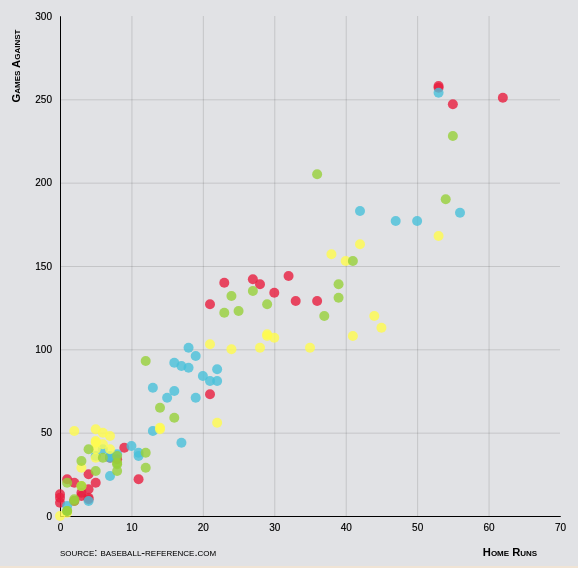
D3 v4 page, settled after 480 driven frames (8 s of simulated time); the page loaded 1 data file(s).


// ── chart.js
var width = 650;
var height = 600;
var radius = 5;

var margin = { "top": 50,
               "bottom": 50,
               "left": 100,
               "right": 0 };

// creating svg canvas
var svg = d3.select("svg")
              // .append("svg")
              .attr("height", height)
              .attr("width", width)
              .append("g")
              .attr("transform", "translate(" + margin.left + "," + margin.top + ")");

var selectedPlayer;
var scaleX;
var scaleY;
var maxX;
var maxY;
var initialData; // global variable to access data
var data; // global variable to access data

var tooltip = d3.select(".chart_container")
                  .append("div")
                  .attr("class", "tooltip")
                  .style("opacity", 0);

d3.csv("dominicanSluggers.csv", function (dataIn) {

  // parsing for number output
  dataIn.forEach(function(d){
      d.hrsNum = +d.hrsNum;
      d.gamesAgainst = +d.gamesAgainst
  });

  initialData = dataIn;

  var nestedData = d3.nest()
                      .key( function(d) { return d.player })
                      .entries(dataIn);

  data = nestedData; // passing data to global variable

  // appending buttons
  buttons(nestedData);

  // setting dynamic scales for axis
  maxX = getMaxX(dataIn);
  scaleX = d3.scaleLinear()
               .domain([0, maxX])
               .range([0, 500])
              //  .nice(); // making scale end in round number

  maxY = getMaxY(dataIn);
  scaleY = d3.scaleLinear()
              .domain([maxY,0])
              .range([0, 500])
              // .nice(); // making scale end in round number

  // calling axis
  xAxis(scaleX);
  yAxis(scaleY);

  // calling axis' labels and source
  xLabel();
  yLabel();
  source();

  drawPlot(dataIn);

});

function getMaxX(dataset) {
      var xMax = d3.max(dataset, function(d) { return d.hrsNum });
      return Math.ceil(xMax / 10) * 10
}

function getMaxY(dataset) {
      var yMax = d3.max(dataset, function(d) { return d.gamesAgainst });
      return Math.round(yMax / 100) * 100;
}

function buttons(dataset) {

  var buttons = d3.select(".action_container")
                    .selectAll("button")
                    .data(dataset)
                    .enter()
                    .append("button")
                    .attr("value", function(d) { return d.key } )
                    .attr("class", "not-clicked")
                    .style("background", _colorFill)
                    .on("click", buttonClicked)
                    .html( function(d) { return d.key } )

  var reset = d3.select(".action_container")
                 .append("button")
                 .attr("class", "clicked")
                 .attr("value", "DataIn")
                 .on("click", resetChart)
                 .html("All players");

};

function resetChart() {
    drawPlot(initialData);

    d3.selectAll("button")
      .attr("class", "not-clicked")

    d3.select(this)
        .attr("class", "clicked");
};

// defining functions to create labels for axis

function xLabel() {
          svg.append("text")
              .attr("x", (width - 2 * margin.left - 1.5 * margin.right))
              .attr("y", ((height - margin.top - margin.bottom) * 1.08))
              .attr("class", "label")
              .attr("text-anchor", "middle")
              .text("Home Runs");
};

function yLabel() {
          svg.append("text")
               .attr("transform", "rotate(270)")
               .attr("x", -50)
               .attr("y", -40)
               .attr("class", "label")
               .attr("text-anchor", "middle")
               .text("Games Against");
};

function source() {
        svg.append("text")
             .attr("x", 0)
             .attr("y", ((height - margin.top - margin.bottom) * 1.08))
             .attr("class", "source")
             .attr("text-anchor", "left")
             .text("source: baseball-reference.com");
}

function drawPlot(dataset) {

  var scatterPlot = svg.selectAll("circle")
                        .data(dataset);

      scatterPlot.transition()
                    .duration(500)
                    .ease(d3.easeSin)
                 .attr("cx", function(d) { return scaleX(d.hrsNum) })
                 .attr("cy", function(d) { return scaleY(d.gamesAgainst) })
                 .attr("r", radius)
                 .attr("fill", colorFill)
                //  .attr("fill", function(d) { return makeColor(d.hrsNum, (d.gamesAgainst/2)) })
                 .attr("opacity", .8);

      scatterPlot.enter()
                  .append("circle")
                  .attr("cx", function(d) { return scaleX(d.hrsNum) })
                  .attr("cy", function(d) { return scaleY(d.gamesAgainst) })
                  .attr("r", 0)
                  .on("mouseover", mouseOver)
                  .on("mouseout", mouseOut)
                    .transition()
                    .duration(500)
                    .ease(d3.easeSin)
                  .attr("r", radius)
                  .attr("fill", colorFill)
                  // .attr("fill", function(d) { return makeColor(d.hrsNum, (d.gamesAgainst/2)) })
                  .attr("opacity", .8);

      scatterPlot.exit()
                  .transition()
                  .duration(300)
                  .ease(d3.easeSin)
                .attr("r", 0)
               .remove();

};

function xAxis(scale) {

    var xAxis = d3.axisBottom(scale)
                   .ticks(5)
                   .tickSizeInner(- height + margin.bottom + margin.top )
                   .tickSizeOuter(0)
                   .tickPadding(8);

    svg.append("g")
        .attr("transform", "translate(0," + (height - margin.bottom - margin.top)  + ")" )
        .attr("class", "xAxis")
        .call(xAxis);

};

function yAxis(scale) {

     var yAxis = d3.axisLeft(scale)
                    .ticks(5)
                    .tickSizeInner(- (width - 1.5 * margin.left) )
                    .tickSizeOuter(0)
                    .tickPadding(8);

     svg.append("g")
         .attr("transform", "translate(0,0)")
         .attr("class", "yAxis")
         .call(yAxis);
};

function updateData(newPlayer) {
  return data.filter(function(d){ return d.key == newPlayer })[0].values
};

function buttonClicked() {
  selectValue = d3.select(this)
                   .property("value");
  newData = updateData(selectValue);
  drawPlot(newData);

  d3.selectAll("button")
    .attr("class", "not-clicked")

  d3.select(this)
      .attr("class", "clicked");

};

function mouseOver(d) {

        tooltip.transition()
               .duration(300)
               .style("opacity", 0.9);
        tooltip.html("<b>" + d.player + "</b>"
                           + "<br/> vs. "
                           + d.opponent
                           + "<br/> HR: "
                           + d.hrsNum
                           + " G: "
                           + d.gamesAgainst)
                .style("left", (d3.event.pageX + 10) + "px")
                .style("top", (d3.event.pageY - 28) + "px");
              };

function mouseOut() {
        tooltip.transition()
               .duration(50)
               .style("opacity", 0);
                           };

// Color functions
function getColor(hue, saturation, lightness, alpha) {
   var colorString = "hsla(" +
     hue + ", "
     + saturation + "%,"
     + lightness  + "%,"
     + alpha + ")";
   return colorString;
 };

 function makeColor(h,s) {
   return getColor(h, s, 50, 1)
 };

function colorFill(d) { if (d.player == "David Ortiz") {
                               return "#E81E3F"
                   } else if (d.player == "Manny Ramirez") {
                               return "#97D13A";
                   } else if (d.player == "Sammy Sosa") {
                                 return "#FFFB4E";
                   } else if (d.player == "Albert Pujols") {
                                 return "#49C1DA";
                   } else {      return "#FFFFFF";
                     }
                  };

function _colorFill(d) {
                        var player = d.player ? d.player : d.key;
                        if (player == "David Ortiz") {
                               return "#E81E3F"
                   } else if (player == "Manny Ramirez") {
                               return "#97D13A";
                   } else if (player == "Sammy Sosa") {
                                 return "#FFFB4E";
                   } else if (player == "Albert Pujols") {
                                 return "#49C1DA";
                   } else {      return "#FFFFFF";
                     }
                  };


### data: dominicanSluggers.csv
player, opponent, division, hrsNum, gamesAgainst, hue
David Ortiz, Red Sox, AL East, 4, 25, 1
David Ortiz, Orioles, AL East, 55, 247, 1
David Ortiz, Blue Jays, AL East, 62, 251, 1
David Ortiz, Yankees, AL East, 53, 257, 1
David Ortiz, Rays, AL East, 53, 258, 1
David Ortiz, Indians, AL Central, 27, 142, 1
David Ortiz, Tigers, AL Central, 36, 129, 1
David Ortiz, Royals, AL Central, 21, 127, 1
David Ortiz, White Sox, AL Central, 28, 139, 1
David Ortiz, Twins, AL Central, 21, 73, 1
David Ortiz, Rangers, AL West, 33, 129, 1
David Ortiz, Mariners, AL West, 30, 134, 1
David Ortiz, Astros, AL West, 7, 35, 1
David Ortiz, Angels, AL West, 32, 144, 1
David Ortiz, Athletics, AL West, 23, 140, 1
David Ortiz, Nationals, NL East, 4, 10, 1
David Ortiz, Mets, NL East, 3, 12, 1
David Ortiz, Marlins, NL East, 11, 22, 1
David Ortiz, Phillies, NL East, 9, 41, 1
David Ortiz, Braves, NL East, 8, 34, 1
David Ortiz, Cubs, NL Central, 4, 16, 1
David Ortiz, Cardinals, NL Central, 1, 22, 1
David Ortiz, Pirates, NL Central, 0, 11, 1
David Ortiz, Brewers, NL Central, 5, 20, 1
David Ortiz, Reds, NL Central, 0, 8, 1
David Ortiz, Dodgers, NL West, 2, 9, 1
David Ortiz, Giants, NL West, 3, 14, 1
David Ortiz, Rockies, NL West, 2, 20, 1
David Ortiz, Diamondbacks, NL West, 4, 11, 1
David Ortiz, Padres, NL West, 0, 13, 1
Albert Pujols, Red Sox, AL East, 10, 42, 79
Albert Pujols, Orioles, AL East, 5, 36, 79
Albert Pujols, Blue Jays, AL East, 7, 36, 79
Albert Pujols, Yankees, AL East, 8, 37, 79
Albert Pujols, Rays, AL East, 11, 36, 79
Albert Pujols, Indians, AL Central, 7, 35, 79
Albert Pujols, Tigers, AL Central, 13, 51, 79
Albert Pujols, Royals, AL Central, 22, 88, 79
Albert Pujols, White Sox, AL Central, 11, 38, 79
Albert Pujols, Twins, AL Central, 6, 40, 79
Albert Pujols, Rangers, AL West, 17, 90, 79
Albert Pujols, Mariners, AL West, 19, 96, 79
Albert Pujols, Astros, AL West, 53, 254, 79
Albert Pujols, Angels, AL West, 4, 9, 79
Albert Pujols, Athletics, AL West, 16, 92, 79
Albert Pujols, Nationals, NL East, 17, 44, 79
Albert Pujols, Expos, NL East, 7, 24, 79
Albert Pujols, Mets, NL East, 22, 81, 79
Albert Pujols, Marlins, NL East, 15, 71, 79
Albert Pujols, Phillies, NL East, 13, 77, 79
Albert Pujols, Braves, NL East, 19, 71, 79
Albert Pujols, Cubs, NL Central, 56, 182, 79
Albert Pujols, Cardinals, NL Central, 1, 6, 79
Albert Pujols, Pirates, NL Central, 50, 177, 79
Albert Pujols, Brewers, NL Central, 42, 183, 79
Albert Pujols, Reds, NL Central, 47, 177, 79
Albert Pujols, Dodgers, NL West, 18, 101, 79
Albert Pujols, Giants, NL West, 16, 75, 79
Albert Pujols, Rockies, NL West, 21, 81, 79
Albert Pujols, Diamondbacks, NL West, 18, 89, 79
... 63 more rows